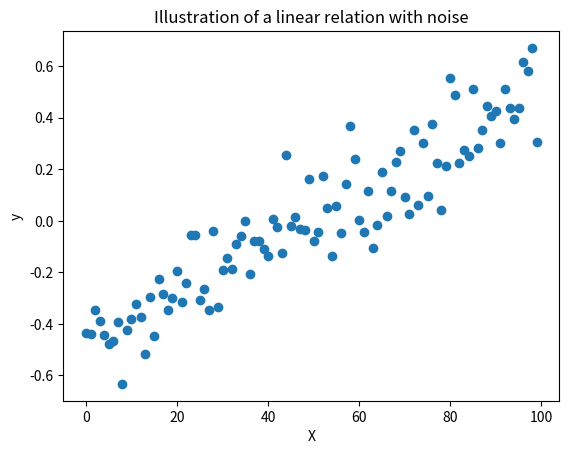

Recreate this plot in Python.
# exercise 5.2.1

from matplotlib.pyplot import figure, plot, xlabel, ylabel, title, show
import numpy as np

# Number of data objects
N = 100

# Attribute values
X = np.array(range(N))

# Noise
eps_mean, eps_std = 0, 0.1
eps = np.array(eps_std*np.random.randn(N) + eps_mean)

# Model parameters
w0 = -0.5
w1 = 0.01

# Outputs
y = w0 + w1*X + eps

# Make a scatter plot
figure()
plot(X,y,'o')
xlabel('X'); ylabel('y')
title('Illustration of a linear relation with noise')

show()

print('Ran Exercise 5.2.1')